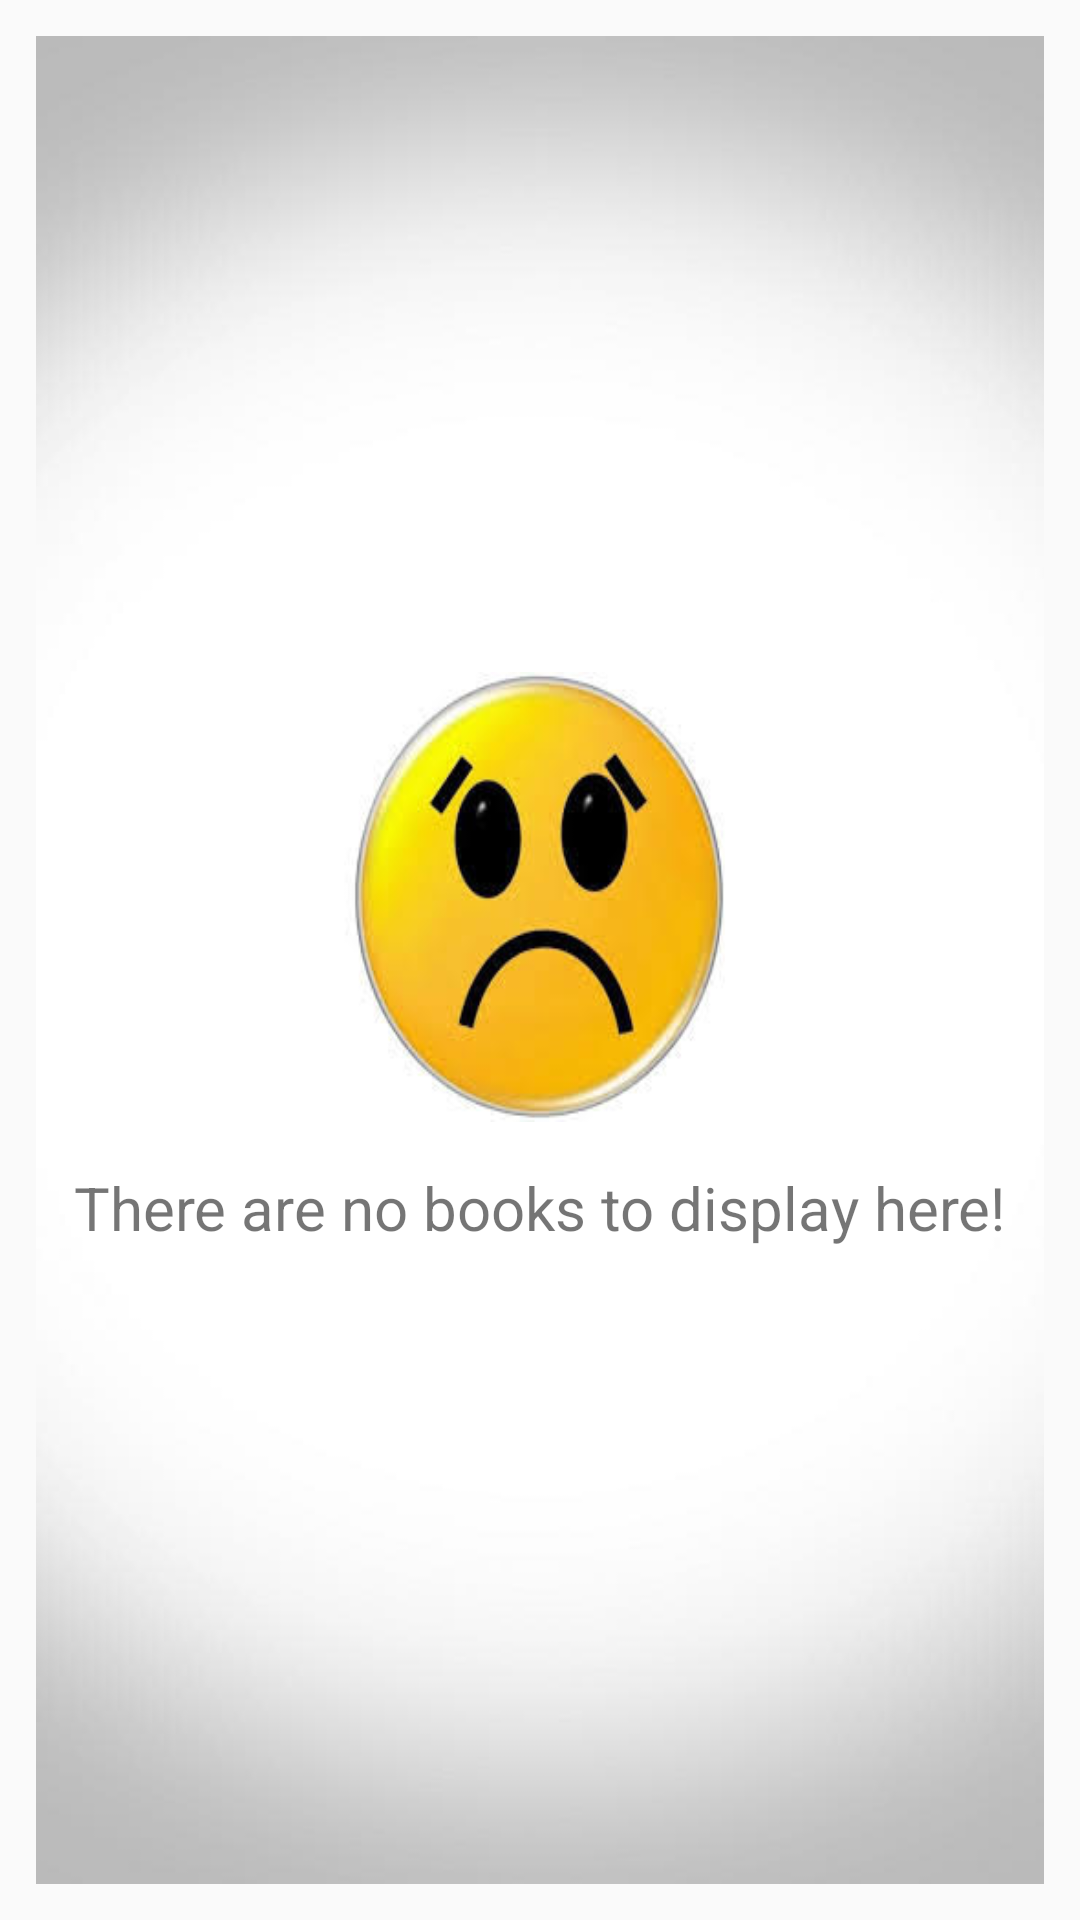

Reconstruct the res/layout file that produces this screen, plus the resources it refers to.
<!-- AndroidManifest.xml: application theme AppTheme -->
<!-- res/layout/activity_borrowed_books.xml -->
<?xml version="1.0" encoding="utf-8"?>
<LinearLayout xmlns:android="http://schemas.android.com/apk/res/android"
    xmlns:app="http://schemas.android.com/apk/res-auto"
    xmlns:tools="http://schemas.android.com/tools"
    android:orientation="vertical"
    android:layout_width="match_parent"
    android:layout_height="match_parent"
    tools:context=".BorrowedBooksActivity"
    android:padding="12dp">
    
        
        
        
        
        
        
        
    <RelativeLayout
        android:layout_width="match_parent"
        android:layout_height="match_parent">
        <LinearLayout
            android:id="@+id/noBooks"
            android:layout_width="match_parent"
            android:layout_height="match_parent"
            android:background="@drawable/b1"
            android:gravity="center"
            android:orientation="vertical"
            android:visibility="visible">

            <ImageView
                android:layout_width="150dp"
                android:layout_height="150dp"
                android:background="@drawable/sad_face" />

            <TextView
                android:text="There are no books to display here!"
                android:layout_width="wrap_content"
                android:layout_height="wrap_content"
                android:paddingTop="15dp"
                android:textSize="20dp" />
        </LinearLayout>
        <android.support.v7.widget.RecyclerView
            android:layout_width="match_parent"
            android:layout_height="match_parent"
            android:id="@+id/allBooks"
            android:scrollbars="vertical"/>
    </RelativeLayout>
</LinearLayout>
<!-- resources referenced by this layout -->
<resources>
  <!-- drawable b1: png bitmap (drawable, 113072 bytes) -->
  <!-- drawable sad_face: jpg bitmap (drawable, 8252 bytes) -->
  <style name="AppTheme" parent="Theme.AppCompat.Light.DarkActionBar">
          <item name="colorPrimary">@color/colorPrimary</item>
          <item name="colorPrimaryDark">@color/colorPrimaryDark</item>
          <item name="colorAccent">@color/black</item>
      </style>
  <color name="colorPrimary">#00bcd4</color>
  <color name="colorPrimaryDark">#0097a7</color>
  <color name="black">#000000</color>
</resources>
